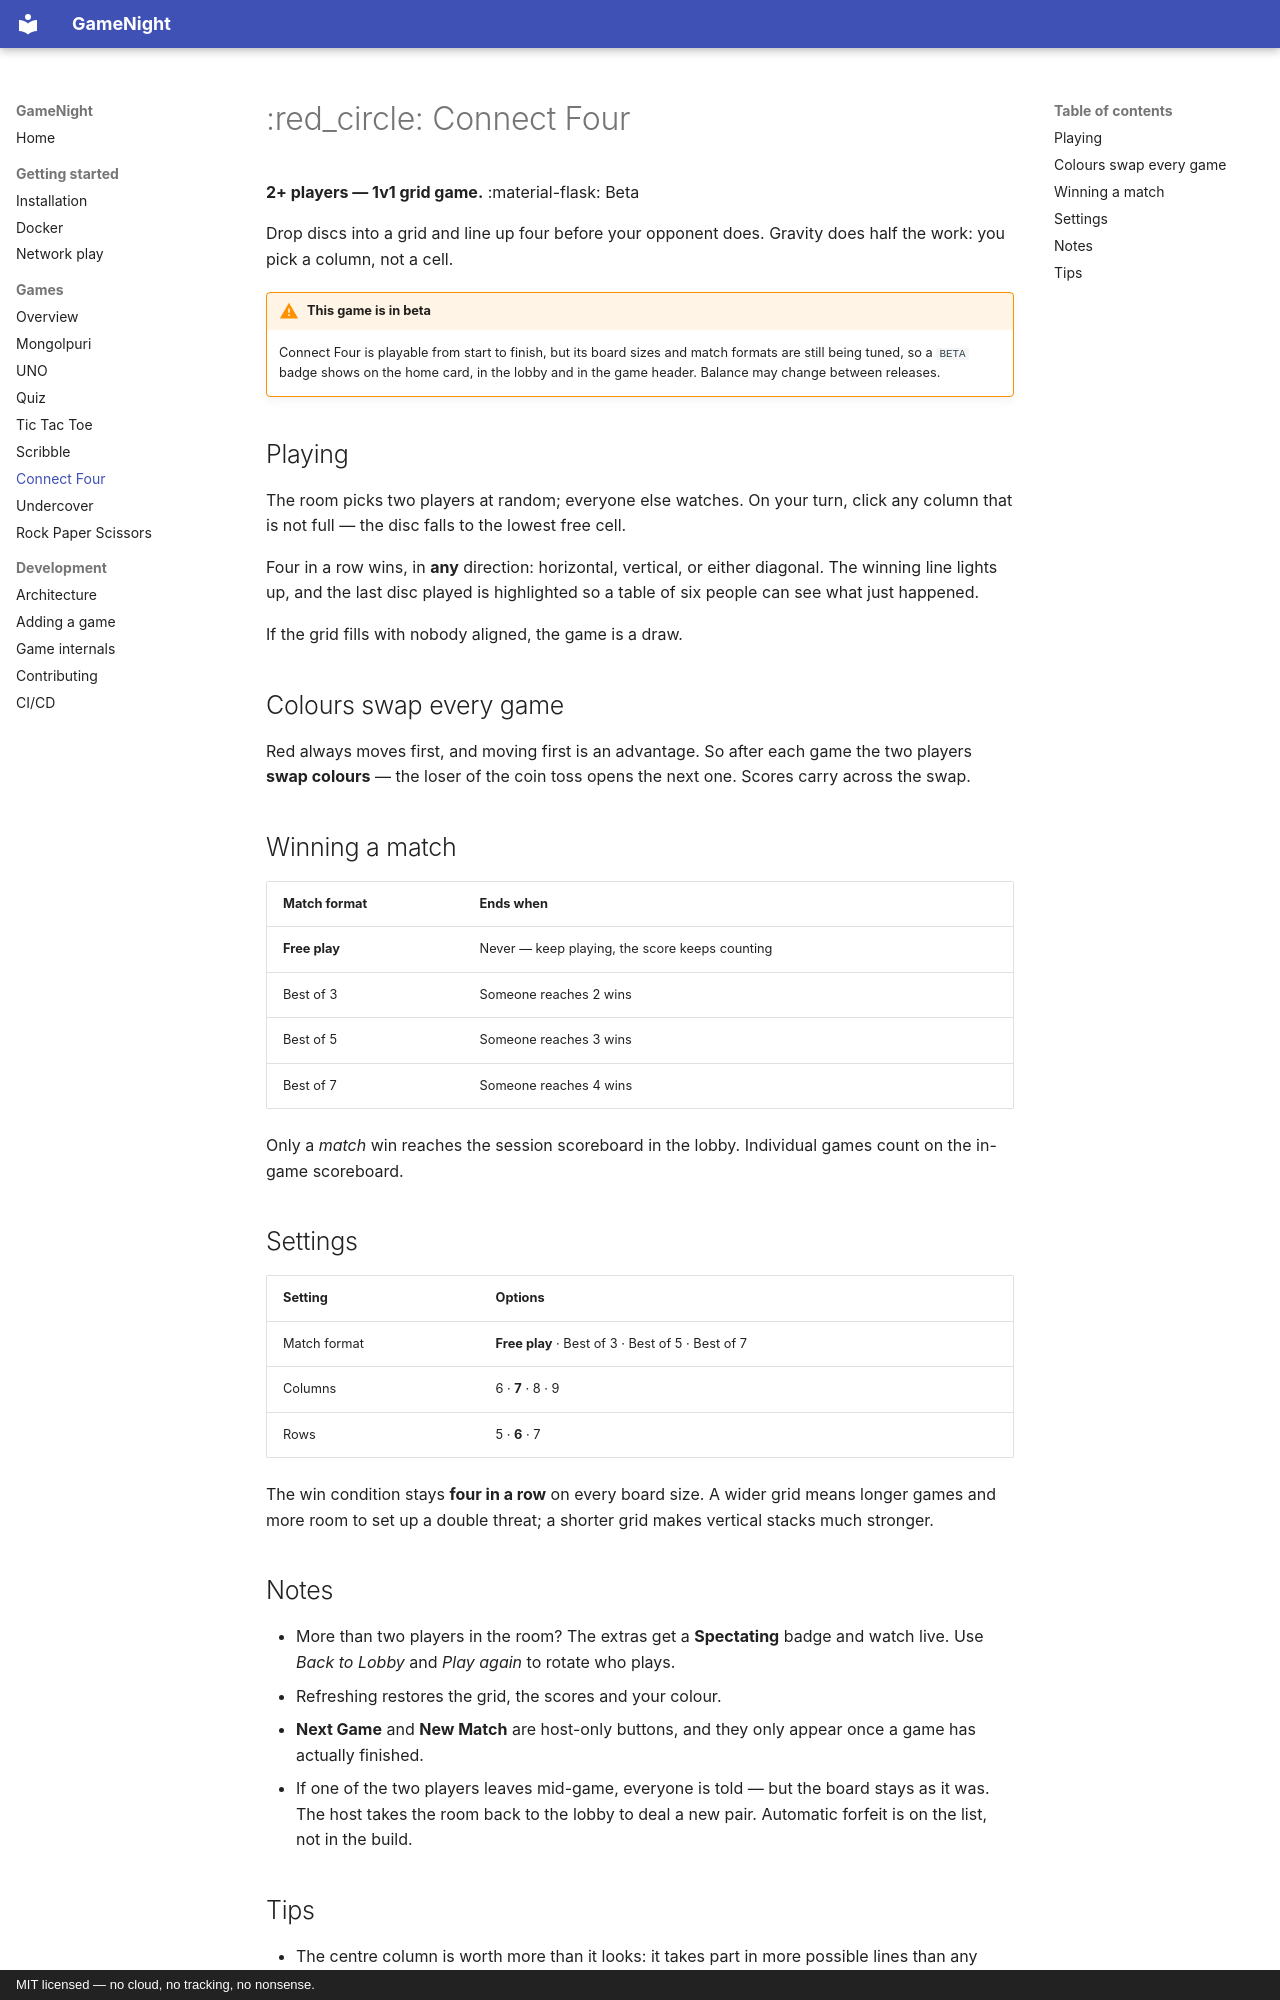

repository: gogo25171/gamenight · page: games/connect4/index.html · generator: mkdocs · copyright: MIT licensed — no cloud, no tracking, no nonsense.

# :red_circle: Connect Four

**2+ players — 1v1 grid game.** :material-flask: Beta

Drop discs into a grid and line up four before your opponent does. Gravity does
half the work: you pick a column, not a cell.

!!! warning "This game is in beta"

    Connect Four is playable from start to finish, but its board sizes and match
    formats are still being tuned, so a `BETA` badge shows on the home card, in
    the lobby and in the game header. Balance may change between releases.

## Playing

The room picks two players at random; everyone else watches. On your turn, click
any column that is not full — the disc falls to the lowest free cell.

Four in a row wins, in **any** direction: horizontal, vertical, or either
diagonal. The winning line lights up, and the last disc played is highlighted so
a table of six people can see what just happened.

If the grid fills with nobody aligned, the game is a draw.

## Colours swap every game

Red always moves first, and moving first is an advantage. So after each game the
two players **swap colours** — the loser of the coin toss opens the next one.
Scores carry across the swap.

## Winning a match

| Match format | Ends when |
|--------------|-----------|
| **Free play** | Never — keep playing, the score keeps counting |
| Best of 3 | Someone reaches 2 wins |
| Best of 5 | Someone reaches 3 wins |
| Best of 7 | Someone reaches 4 wins |

Only a *match* win reaches the session scoreboard in the lobby. Individual games
count on the in-game scoreboard.

## Settings

| Setting | Options |
|---------|---------|
| Match format | **Free play** · Best of 3 · Best of 5 · Best of 7 |
| Columns | 6 · **7** · 8 · 9 |
| Rows | 5 · **6** · 7 |

The win condition stays **four in a row** on every board size. A wider grid means
longer games and more room to set up a double threat; a shorter grid makes
vertical stacks much stronger.

## Notes

- More than two players in the room? The extras get a **Spectating** badge and
  watch live. Use *Back to Lobby* and *Play again* to rotate who plays.
- Refreshing restores the grid, the scores and your colour.
- **Next Game** and **New Match** are host-only buttons, and they only appear
  once a game has actually finished.
- If one of the two players leaves mid-game, everyone is told — but the board
  stays as it was. The host takes the room back to the lobby to deal a new pair.
  Automatic forfeit is on the list, not in the build.
